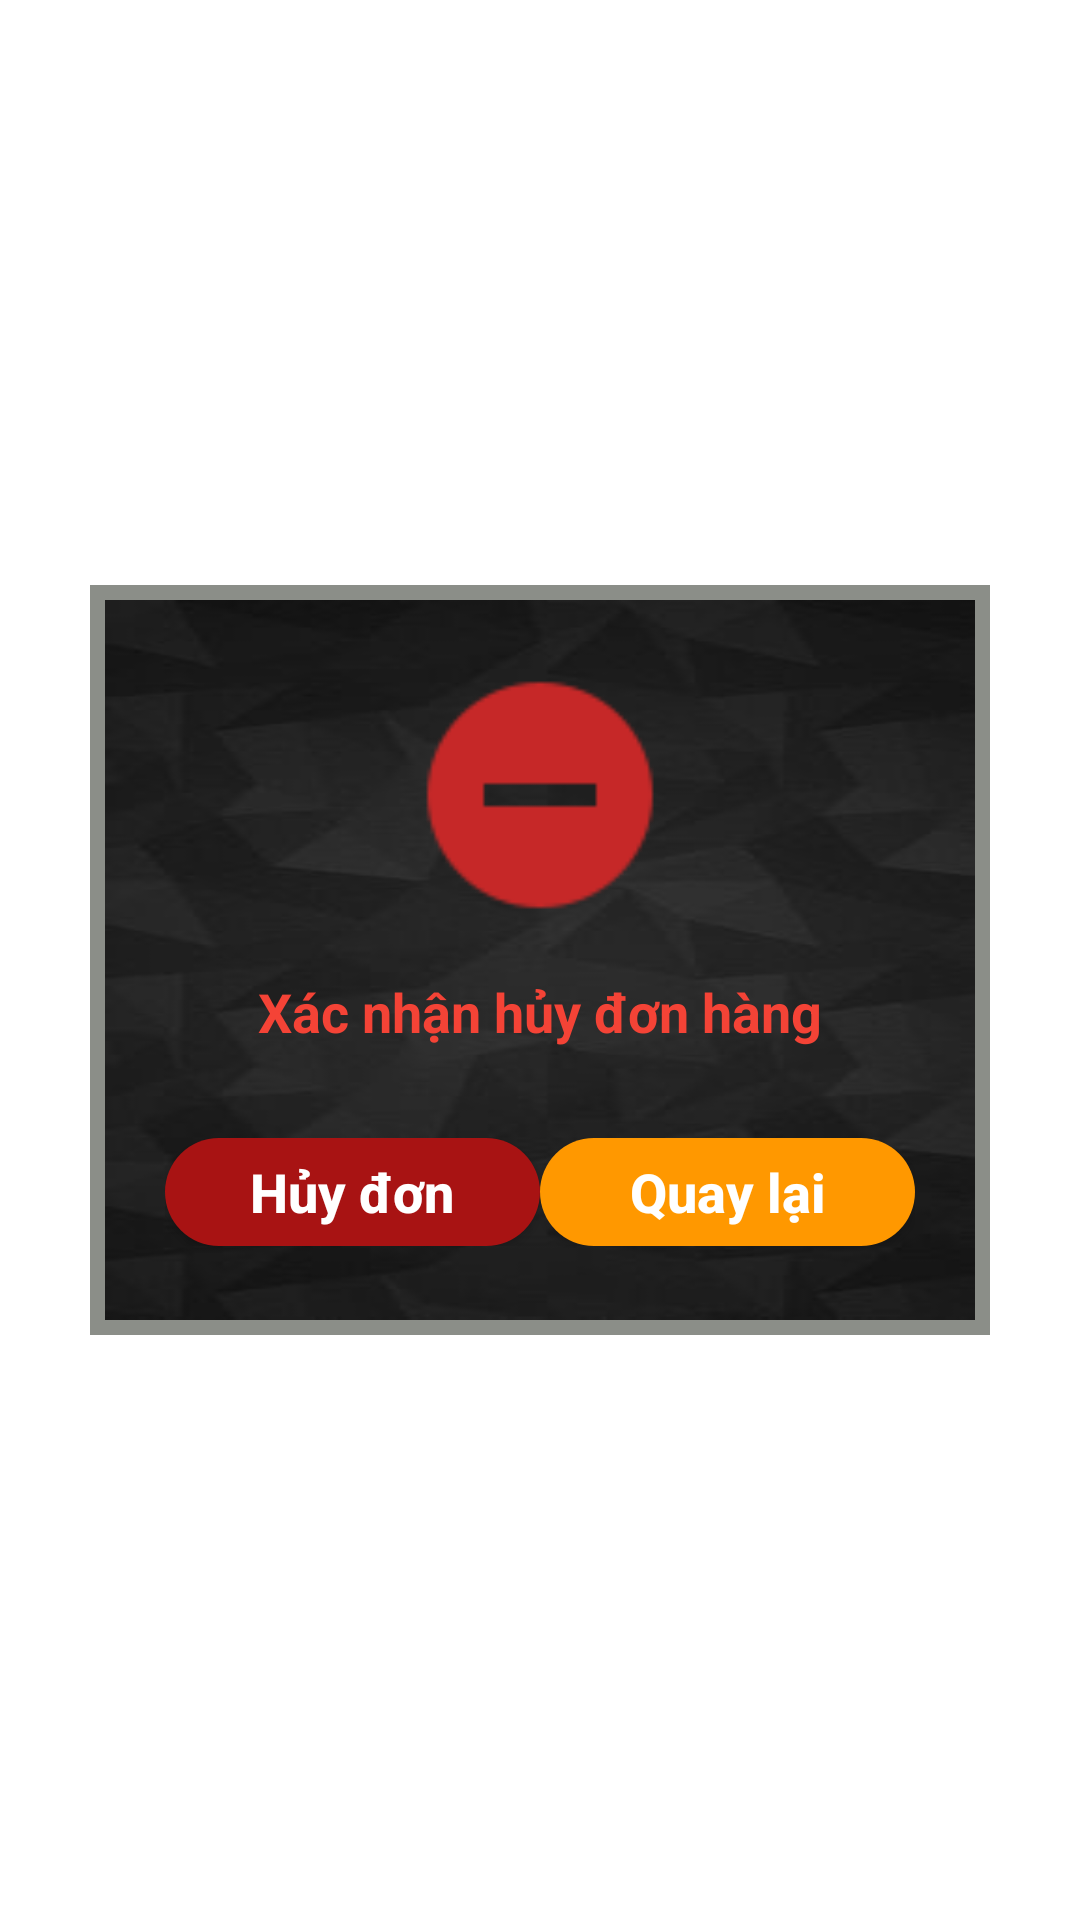

Write the Android layout XML for this screen, with the resource values it uses.
<!-- AndroidManifest.xml: application theme Theme.UETFood -->
<!-- res/layout/dialog_cancel_order.xml -->
<?xml version="1.0" encoding="utf-8"?>
<LinearLayout xmlns:android="http://schemas.android.com/apk/res/android"
    android:layout_width="match_parent"
    android:layout_height="match_parent"
    android:gravity="center"
    android:orientation="vertical">
    <RelativeLayout
        android:layout_width="300dp"
        android:layout_height="250dp"
        android:background="#8B8E88">

        <LinearLayout
            android:layout_width="match_parent"
            android:layout_height="240dp"
            android:layout_marginLeft="5dp"
            android:layout_marginTop="5dp"
            android:layout_marginRight="5dp"
            android:background="@drawable/background"
            android:orientation="vertical">

            <ImageView
                android:layout_width="90dp"
                android:layout_height="90dp"
                android:layout_marginTop="20dp"
                android:layout_gravity="center_horizontal"
                android:src="@drawable/baseline_remove_circle_red_800_24dp">

            </ImageView>

            <TextView
                android:layout_width="wrap_content"
                android:layout_height="wrap_content"
                android:layout_gravity="center_horizontal"
                android:layout_marginTop="15dp"
                android:text="Xác nhận hủy đơn hàng"
                android:textSize="18sp"
                android:textColor="#F44336"
                android:textStyle="bold">

            </TextView>

            <LinearLayout
                android:layout_width="match_parent"
                android:layout_height="wrap_content"
                android:weightSum="2"
                android:layout_marginTop="30dp"
                android:layout_marginStart="20dp"
                android:layout_marginEnd="20dp">

                <LinearLayout
                    android:layout_width="wrap_content"
                    android:layout_height="wrap_content"
                    android:layout_weight="1">

                    <androidx.appcompat.widget.AppCompatButton
                        android:id="@+id/btn_cancelOrderFood"
                        android:layout_width="match_parent"
                        android:layout_height="36dp"
                        android:background="@drawable/bg_button_logout"
                        android:textStyle="bold"
                        android:textSize="18sp"
                        android:text="Hủy đơn"
                        android:textAllCaps="false"
                        android:textColor="@color/white" />

                </LinearLayout>

                <LinearLayout
                    android:layout_width="wrap_content"
                    android:layout_height="wrap_content"
                    android:layout_weight="1">

                    <androidx.appcompat.widget.AppCompatButton
                        android:id="@+id/btn_cancelDialog"
                        android:layout_width="match_parent"
                        android:layout_height="36dp"
                        android:background="@drawable/bg_button_fix"
                        android:textStyle="bold"
                        android:textSize="18sp"
                        android:text="Quay lại"
                        android:textAllCaps="false"
                        android:textColor="@color/white" />

                </LinearLayout>

            </LinearLayout>

        </LinearLayout>
    </RelativeLayout>
</LinearLayout>
<!-- resources referenced by this layout -->
<resources>
  <!-- drawable background: jpg bitmap (drawable-hdpi, 5243 bytes) -->
  <!-- drawable baseline_remove_circle_red_800_24dp: png bitmap (drawable-xxhdpi, 745 bytes) -->
  <!-- drawable bg_button_fix (drawable) -->
  <?xml version="1.0" encoding="utf-8"?>
  <shape xmlns:android="http://schemas.android.com/apk/res/android">
      <corners android:radius="32dp" />
      <solid android:color="#FF9800" />
  </shape>
  <!-- drawable bg_button_logout (drawable) -->
  <?xml version="1.0" encoding="utf-8"?>
  <shape xmlns:android="http://schemas.android.com/apk/res/android">
      <corners android:radius="32dp" />
      <solid android:color="#A81313" />
  </shape>
  <style name="Theme.UETFood" parent="Theme.MaterialComponents.DayNight.NoActionBar">
          
          <item name="colorPrimary">@color/purple_500</item>
          <item name="colorPrimaryVariant">@color/purple_700</item>
          <item name="colorOnPrimary">@color/white</item>
          
          <item name="colorSecondary">@color/teal_200</item>
          <item name="colorSecondaryVariant">@color/teal_700</item>
          <item name="colorOnSecondary">@color/black</item>
          
          <item name="android:statusBarColor" tools:targetApi="l">?attr/colorPrimaryVariant</item>
          
      </style>
  <!-- not gathered from this repository: default colours our renderer supplied (Android Studio template values) -->
  <color name="purple_500">#FF6200EE</color>
  <color name="purple_700">#FF3700B3</color>
  <color name="teal_200">#FF03DAC5</color>
  <color name="teal_700">#FF018786</color>
  <color name="black">#FF000000</color>
  <color name="white">#FFFFFFFF</color>
</resources>
